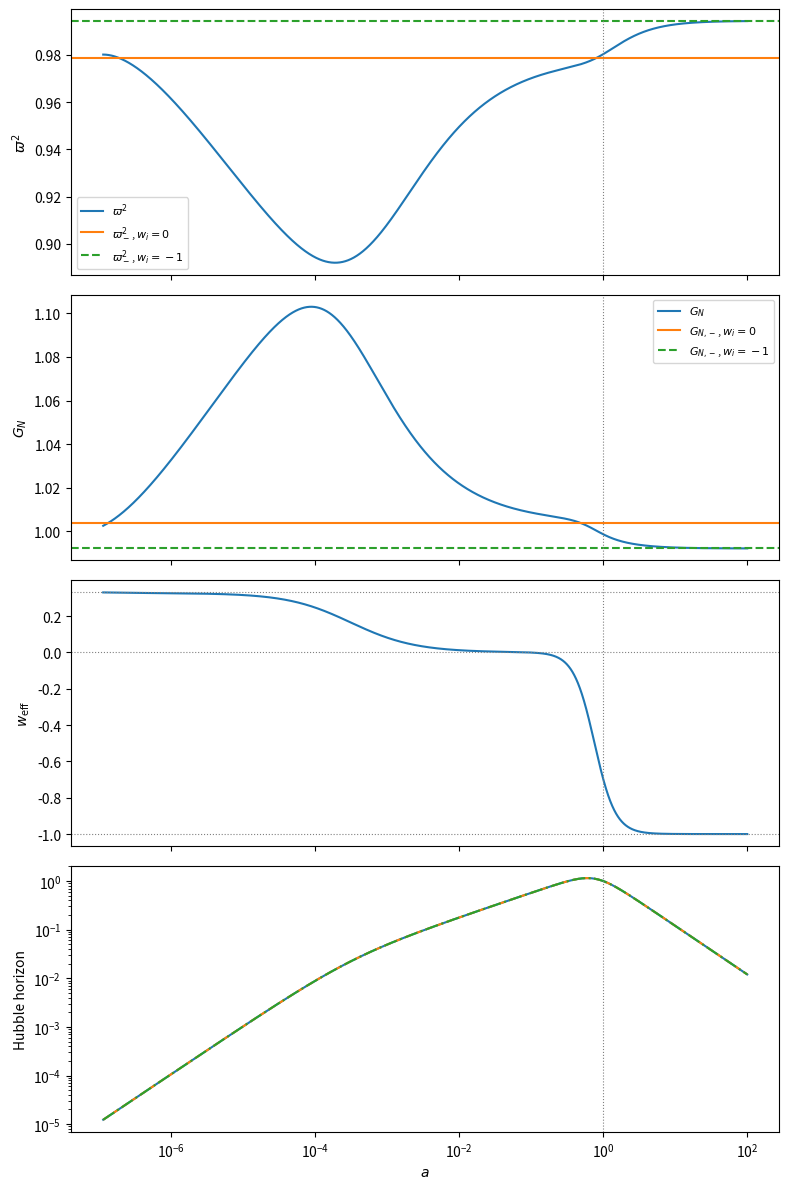

Reproduce this figure in Python.
import numpy as np
from scipy.integrate import solve_ivp
from scipy.interpolate import interp1d
from scipy import constants
import matplotlib.pyplot as plt
MP2 = 1
def omega_r(h):
    ab = (8*constants.pi**5*constants.k**4)/(15*constants.h**3*constants.c**3)
    rhor = ab*2.7255**4/(constants.c**2)
    rhov = 3.046*(7/8)*(4/11)**(4/3)*rhor
    return((rhor+rhov)/((3*(100*h)**2/(8*constants.pi*constants.G))*(1000)**2/(10**6*constants.parsec)**2))

#power series for a and cp(varpi)
def aseries(tau, cpr, omega_m, h, OmL, a0, stigma, mups2):
    val = (
        (200*h*(omega_r(h))**(1/2)*(stigma)**(1/2)*(-cpr**2 + \
        stigma)**(1/2)*tau)/(a0*cpr*(mups2)**(1/2)*(cpr**2 - 5*stigma + 4*(2 - \
        cpr**2)*stigma**2)**(1/2)) - (5000*h**2*(2*cpr**2*(-4 + stigma)*(-1 + \
        stigma)*stigma**3 + stigma**4 - 2*stigma**5 + 2*cpr**4*stigma**2*(2 + \
        stigma)*(-3 + 4*stigma) + 2*cpr**6*stigma*(2 + stigma - 7*stigma**2) + \
        cpr**8*(-1 + \
        4*stigma**2))*tau**2*(omega_m))/(a0*cpr**2*mups2*(stigma**3*(5 + \
        stigma)*(-1 + 2*stigma) + cpr**6*(-1 + 2*stigma)*(1 + 2*stigma)*(-2 + \
        3*(-1 + stigma)*stigma) + 3*cpr**2*stigma**2*(8 + stigma*(-17 + \
        3*stigma)) - cpr**4*stigma*(11 + stigma + 2*stigma**2*(-30 + \
        stigma*(14 + stigma))))) + (62500*h**3*(stigma)**(1/2)*(-cpr**2 + \
        stigma)**(3/2)*(cpr**2 - stigma*(5 + 4*(-2 + \
        cpr**2)*stigma))**(1/2)*(-12*cpr**18*(-1 + stigma)*(-1 + \
        4*stigma**2)**3 + stigma**8*(38 + stigma*(-287 + 4*stigma*(103 + (17 - \
        24*stigma)*stigma))) + cpr**16*(1 - 4*stigma**2)**2*(18 + stigma*(111 \
        + 2*stigma*(-107 + stigma*(-59 + 109*stigma)))) + \
        2*cpr**2*stigma**7*(99 + stigma*(375 + stigma*(-1187 + stigma*(37 + \
        4*(43 - 9*stigma)*stigma)))) + 2*cpr**4*stigma**6*(-1632 + \
        stigma*(4497 + stigma*(-4915 + stigma*(5505 + stigma*(-1215 + \
        14*stigma*(-43 + 18*stigma)))))) - 2*cpr**14*stigma*(-1 + \
        2*stigma)*(1 + 2*stigma)*(-93 + stigma*(-125 + stigma*(1081 + \
        stigma*(475 + 2*stigma*(-1547 + 2*stigma*(421 + 63*stigma)))))) + \
        2*cpr**6*stigma**5*(1889 + stigma*(221 + stigma*(-14701 + \
        stigma*(19921 + 2*stigma*(-7251 + 2*stigma*(711 + (188 - \
        51*stigma)*stigma)))))) + 2*cpr**8*stigma**4*(-648 + stigma*(-4704 + \
        stigma*(10957 + stigma*(13373 + stigma*(-33001 + 4*stigma*(5742 + \
        stigma*(-889 + stigma*(-175 + 9*stigma)))))))) + \
        2*cpr**10*stigma**3*(-399 + stigma*(3727 + stigma*(1965 + \
        stigma*(-24061 + 4*stigma*(2735 + stigma*(5248 + stigma*(-5021 + \
        stigma*(699 + 86*stigma)))))))) - 2*cpr**12*stigma**2*(-340 + \
        stigma*(569 + stigma*(5253 + stigma*(-7943 + stigma*(-14915 + \
        2*stigma*(11863 + 2*stigma*(-164 + stigma*(-2183 + \
        287*stigma)))))))))*tau**3*(omega_m)**2)/(a0*cpr**3*mups2**(3/2)*(omega_r(h))**(1/2)*(stigma**3*(5 + \
        stigma)*(-1 + 2*stigma) + cpr**6*(-1 + 2*stigma)*(1 + 2*stigma)*(-2 + \
        3*(-1 + stigma)*stigma) + 3*cpr**2*stigma**2*(8 + stigma*(-17 + \
        3*stigma)) - cpr**4*stigma*(11 + stigma + 2*stigma**2*(-30 + \
        stigma*(14 + stigma))))**2*(stigma**3*(16 - stigma*(23 + 20*stigma)) + \
        cpr**2*stigma**2*(-57 + 2*stigma*(41 - 7*(-5 + stigma)*stigma)) - \
        3*cpr**6*(3 + 2*stigma*(1 + stigma)*(1 + 4*(-2 + stigma)*stigma)) + \
        cpr**4*stigma*(36 + stigma*(3 + 2*stigma*(-88 + stigma*(23 + 5*stigma))))))
    )
    return val

def cpseries(tau, cpr, omega_m, h, OmL, a0, stigma, mups2):
    val = (
        cpr + (25*h*(-cpr**2 + stigma)**(3/2)*(cpr**2 - stigma*(5 + 4*(-2 + \
        cpr**2)*stigma))**(1/2)*((5 - 2*stigma)*stigma**2 + \
        2*cpr**2*stigma*(1 + (-5 + stigma)*stigma) + cpr**4*(-1 + \
        4*stigma**2))*tau*(omega_m))/((mups2)**(1/2)*(omega_r(h))**(1/2)*(stigma)**(1/2)*(stigma**3*(5 + \
        stigma)*(-1 + 2*stigma) + cpr**6*(-1 + 2*stigma)*(1 + 2*stigma)*(-2 + \
        3*(-1 + stigma)*stigma) + 3*cpr**2*stigma**2*(8 + stigma*(-17 + \
        3*stigma)) - cpr**4*stigma*(11 + stigma + 2*stigma**2*(-30 + \
        stigma*(14 + stigma))))) + (1875*h**2*(-cpr**2 + stigma)**2*(-cpr**2 + \
        stigma*(5 + 4*(-2 + cpr**2)*stigma))*(6*cpr**16*(-1 + 4*stigma**2)**3 \
        + stigma**8*(-1 + 2*stigma)*(-50 + stigma*(-61 + 2*stigma*(-11 + \
        8*stigma))) + cpr**14*stigma*(1 - 4*stigma**2)**2*(48 + stigma*(-35 + \
        6*stigma*(-19 + (-3 + stigma)*stigma))) + cpr**2*stigma**7*(-922 + \
        stigma*(2351 + 2*stigma*(-597 + stigma*(43 + 4*(55 - \
        13*stigma)*stigma)))) - cpr**12*stigma**2*(-1 + 2*stigma)*(1 + \
        2*stigma)*(-214 + stigma*(323 + 2*stigma*(596 + stigma*(-626 + \
        stigma*(-439 + 16*stigma*(-3 + 2*stigma)))))) + \
        cpr**4*stigma**6*(1330 + stigma*(-203 + 2*stigma*(-4108 + \
        stigma*(3664 + stigma*(-491 + 10*stigma*(-35 + 6*stigma)))))) + \
        cpr**6*stigma**5*(-508 + stigma*(-3781 + 2*stigma*(4661 + \
        stigma*(3573 + stigma*(-7349 + 2*stigma*(739 + 2*(39 - \
        7*stigma)*stigma)))))) + cpr**10*stigma**3*(574 - stigma*(2119 + \
        2*stigma*(1383 + stigma*(-5397 + 2*stigma*(-763 + stigma*(2473 + \
        2*stigma*(509 + (-153 + stigma)*stigma))))))) + \
        cpr**8*stigma**4*(-512 + stigma*(4783 + 4*stigma*(-787 + \
        stigma*(-3513 + stigma*(1301 + stigma*(3051 + 2*stigma*(-366 + \
        stigma*(2 + \
        stigma)))))))))*tau**2*(omega_m)**2)/(2*cpr*mups2*omega_r(h)*stigma*(stigma**3*(5 + stigma)*(-1 + 2*stigma) \
        + cpr**6*(-1 + 2*stigma)*(1 + 2*stigma)*(-2 + 3*(-1 + stigma)*stigma) \
        + 3*cpr**2*stigma**2*(8 + stigma*(-17 + 3*stigma)) - \
        cpr**4*stigma*(11 + stigma + 2*stigma**2*(-30 + stigma*(14 + \
        stigma))))**2*(stigma**3*(16 - stigma*(23 + 20*stigma)) + \
        cpr**2*stigma**2*(-57 + 2*stigma*(41 - 7*(-5 + stigma)*stigma)) - \
        3*cpr**6*(3 + 2*stigma*(1 + stigma)*(1 + 4*(-2 + stigma)*stigma)) + \
        cpr**4*stigma*(36 + stigma*(3 + 2*stigma*(-88 + stigma*(23 + 5*stigma))))))
    )
    return val


def aseriesp(tau, cpr, omega_m, h, OmL, a0, stigma, mups2):
    val = (
        (200*h*(omega_r(h))**(1/2)*(stigma)**(1/2)*(-cpr**2 + \
        stigma)**(1/2))/(a0*cpr*(mups2)**(1/2)*(cpr**2 - 5*stigma + 4*(2 - \
        cpr**2)*stigma**2)**(1/2)) - (10000*h**2*(2*cpr**2*(-4 + stigma)*(-1 + \
        stigma)*stigma**3 + stigma**4 - 2*stigma**5 + 2*cpr**4*stigma**2*(2 + \
        stigma)*(-3 + 4*stigma) + 2*cpr**6*stigma*(2 + stigma - 7*stigma**2) + \
        cpr**8*(-1 + \
        4*stigma**2))*tau*(omega_m))/(a0*cpr**2*mups2*(stigma**3*(5 + \
        stigma)*(-1 + 2*stigma) + cpr**6*(-1 + 2*stigma)*(1 + 2*stigma)*(-2 + \
        3*(-1 + stigma)*stigma) + 3*cpr**2*stigma**2*(8 + stigma*(-17 + \
        3*stigma)) - cpr**4*stigma*(11 + stigma + 2*stigma**2*(-30 + \
        stigma*(14 + stigma))))) + (187500*h**3*(stigma)**(1/2)*(-cpr**2 + \
        stigma)**(3/2)*(cpr**2 - stigma*(5 + 4*(-2 + \
        cpr**2)*stigma))**(1/2)*(-12*cpr**18*(-1 + stigma)*(-1 + \
        4*stigma**2)**3 + stigma**8*(38 + stigma*(-287 + 4*stigma*(103 + (17 - \
        24*stigma)*stigma))) + cpr**16*(1 - 4*stigma**2)**2*(18 + stigma*(111 \
        + 2*stigma*(-107 + stigma*(-59 + 109*stigma)))) + \
        2*cpr**2*stigma**7*(99 + stigma*(375 + stigma*(-1187 + stigma*(37 + \
        4*(43 - 9*stigma)*stigma)))) + 2*cpr**4*stigma**6*(-1632 + \
        stigma*(4497 + stigma*(-4915 + stigma*(5505 + stigma*(-1215 + \
        14*stigma*(-43 + 18*stigma)))))) - 2*cpr**14*stigma*(-1 + \
        2*stigma)*(1 + 2*stigma)*(-93 + stigma*(-125 + stigma*(1081 + \
        stigma*(475 + 2*stigma*(-1547 + 2*stigma*(421 + 63*stigma)))))) + \
        2*cpr**6*stigma**5*(1889 + stigma*(221 + stigma*(-14701 + \
        stigma*(19921 + 2*stigma*(-7251 + 2*stigma*(711 + (188 - \
        51*stigma)*stigma)))))) + 2*cpr**8*stigma**4*(-648 + stigma*(-4704 + \
        stigma*(10957 + stigma*(13373 + stigma*(-33001 + 4*stigma*(5742 + \
        stigma*(-889 + stigma*(-175 + 9*stigma)))))))) + \
        2*cpr**10*stigma**3*(-399 + stigma*(3727 + stigma*(1965 + \
        stigma*(-24061 + 4*stigma*(2735 + stigma*(5248 + stigma*(-5021 + \
        stigma*(699 + 86*stigma)))))))) - 2*cpr**12*stigma**2*(-340 + \
        stigma*(569 + stigma*(5253 + stigma*(-7943 + stigma*(-14915 + \
        2*stigma*(11863 + 2*stigma*(-164 + stigma*(-2183 + \
        287*stigma)))))))))*tau**2*(omega_m)**2)/(a0*cpr**3*mups2**(3/2)*(omega_r(h))**(1/2)*(stigma**3*(5 + \
        stigma)*(-1 + 2*stigma) + cpr**6*(-1 + 2*stigma)*(1 + 2*stigma)*(-2 + \
        3*(-1 + stigma)*stigma) + 3*cpr**2*stigma**2*(8 + stigma*(-17 + \
        3*stigma)) - cpr**4*stigma*(11 + stigma + 2*stigma**2*(-30 + \
        stigma*(14 + stigma))))**2*(stigma**3*(16 - stigma*(23 + 20*stigma)) + \
        cpr**2*stigma**2*(-57 + 2*stigma*(41 - 7*(-5 + stigma)*stigma)) - \
        3*cpr**6*(3 + 2*stigma*(1 + stigma)*(1 + 4*(-2 + stigma)*stigma)) + \
        cpr**4*stigma*(36 + stigma*(3 + 2*stigma*(-88 + stigma*(23 + 5*stigma))))))
    )
    return val


def cpseriesp(tau, cpr, omega_m, h, OmL, a0, stigma, mups2):
    val = (
        (25*h*(-cpr**2 + stigma)**(3/2)*(cpr**2 - stigma*(5 + 4*(-2 + \
        cpr**2)*stigma))**(1/2)*((5 - 2*stigma)*stigma**2 + \
        2*cpr**2*stigma*(1 + (-5 + stigma)*stigma) + cpr**4*(-1 + \
        4*stigma**2))*(omega_m))/((mups2)**(1/2)*(omega_r(h))**(1/2)*(stigma)**(1/2)*(stigma**3*(5 + \
        stigma)*(-1 + 2*stigma) + cpr**6*(-1 + 2*stigma)*(1 + 2*stigma)*(-2 + \
        3*(-1 + stigma)*stigma) + 3*cpr**2*stigma**2*(8 + stigma*(-17 + \
        3*stigma)) - cpr**4*stigma*(11 + stigma + 2*stigma**2*(-30 + \
        stigma*(14 + stigma))))) + (1875*h**2*(-cpr**2 + stigma)**2*(-cpr**2 + \
        stigma*(5 + 4*(-2 + cpr**2)*stigma))*(6*cpr**16*(-1 + 4*stigma**2)**3 \
        + stigma**8*(-1 + 2*stigma)*(-50 + stigma*(-61 + 2*stigma*(-11 + \
        8*stigma))) + cpr**14*stigma*(1 - 4*stigma**2)**2*(48 + stigma*(-35 + \
        6*stigma*(-19 + (-3 + stigma)*stigma))) + cpr**2*stigma**7*(-922 + \
        stigma*(2351 + 2*stigma*(-597 + stigma*(43 + 4*(55 - \
        13*stigma)*stigma)))) - cpr**12*stigma**2*(-1 + 2*stigma)*(1 + \
        2*stigma)*(-214 + stigma*(323 + 2*stigma*(596 + stigma*(-626 + \
        stigma*(-439 + 16*stigma*(-3 + 2*stigma)))))) + \
        cpr**4*stigma**6*(1330 + stigma*(-203 + 2*stigma*(-4108 + \
        stigma*(3664 + stigma*(-491 + 10*stigma*(-35 + 6*stigma)))))) + \
        cpr**6*stigma**5*(-508 + stigma*(-3781 + 2*stigma*(4661 + \
        stigma*(3573 + stigma*(-7349 + 2*stigma*(739 + 2*(39 - \
        7*stigma)*stigma)))))) + cpr**10*stigma**3*(574 - stigma*(2119 + \
        2*stigma*(1383 + stigma*(-5397 + 2*stigma*(-763 + stigma*(2473 + \
        2*stigma*(509 + (-153 + stigma)*stigma))))))) + \
        cpr**8*stigma**4*(-512 + stigma*(4783 + 4*stigma*(-787 + \
        stigma*(-3513 + stigma*(1301 + stigma*(3051 + 2*stigma*(-366 + \
        stigma*(2 + \
        stigma)))))))))*tau*(omega_m)**2)/(cpr*mups2*omega_r(h)*stigma*(stigma**3*(5 \
        + stigma)*(-1 + 2*stigma) + cpr**6*(-1 + 2*stigma)*(1 + 2*stigma)*(-2 \
        + 3*(-1 + stigma)*stigma) + 3*cpr**2*stigma**2*(8 + stigma*(-17 + \
        3*stigma)) - cpr**4*stigma*(11 + stigma + 2*stigma**2*(-30 + \
        stigma*(14 + stigma))))**2*(stigma**3*(16 - stigma*(23 + 20*stigma)) + \
        cpr**2*stigma**2*(-57 + 2*stigma*(41 - 7*(-5 + stigma)*stigma)) - \
        3*cpr**6*(3 + 2*stigma*(1 + stigma)*(1 + 4*(-2 + stigma)*stigma)) + \
        cpr**4*stigma*(36 + stigma*(3 + 2*stigma*(-88 + stigma*(23 + 5*stigma))))))
    )
    return val

def P_deriveda0(a, da, cp, dcp, omega_m, h, OmL, a0, stigma, mups2):
    return((MP2*(10000*cp**9*da*h**2*(-1 + 4*stigma**2)**3*(4*a**4*a0**4*OmL + \
            mups2*omega_r(h) + a*a0*(omega_m)) + 2*a*dcp*stigma**3*(-1 + 2*stigma)*(1 + \
            2*stigma)*(-7 + 4*stigma)*(a**2*a0**2*dcp**2*mups2 + \
            40000*h**2*stigma*(a**4*a0**4*OmL + omega_r(h) + a*a0*(omega_m))) + \
            2*a*cp**6*dcp*(1 - 4*stigma**2)**2*(a**2*a0**2*dcp**2*mups2*(1 - \
            4*stigma**2) + 40000*h**2*stigma*(a**4*a0**4*OmL + omega_r(h) + \
            a*a0*(omega_m))) - 2*a*cp**2*dcp*stigma**2*(-1 + \
            4*stigma**2)*(-(a**2*a0**2*dcp**2*mups2*(5 + 8*stigma*(1 + 2*(-2 + \
            stigma)*stigma))) + 40000*h**2*stigma*(-5 + 2*stigma)*(1 + \
            2*stigma)*(a**4*a0**4*OmL + omega_r(h) + a*a0*(omega_m))) + \
            2*a*cp**4*dcp*stigma*(-(a**2*a0**2*dcp**2*mups2*(3 + 4*(-3 + \
            stigma)*stigma)*(1 - 4*stigma**2)**2) - 120000*h**2*stigma*(-1 + \
            2*stigma)*(1 + 2*stigma)*(-1 + 4*stigma)*(a**4*a0**4*OmL + omega_r(h) + \
            a*a0*(omega_m))) + cp*da*stigma**3*(-(a**2*a0**2*dcp**2*mups2*(-1 + \
            2*stigma)*(1 + 2*stigma)*(43 + 8*stigma*(-19 + 8*stigma))) - \
            10000*h**2*stigma*(-5 + 8*stigma)*(8*a**4*a0**4*OmL*(-1 + stigma)*(1 + \
            2*stigma) + 4*omega_r(h)*(3 + 2*stigma*(-5 + 2*stigma)) + a*a0*(-7 + \
            4*stigma)*(-1 + 4*stigma)*(omega_m))) - cp**7*da*(1 - \
            4*stigma**2)**2*(3*a**2*a0**2*dcp**2*mups2*(-1 + 4*stigma**2) + \
            10000*h**2*stigma*(4*a**4*a0**4*OmL*(-11 + 2*stigma*(9 + stigma)) + \
            omega_r(h)*(4 - 8*(-1 + stigma)*stigma + mups2*(-11 + 4*stigma*(4 + stigma))) \
            - 4*a*a0*(2 + (-6 + stigma)*stigma)*(omega_m))) + \
            cp**3*da*stigma**2*(10000*h**2*omega_r(h)*stigma*(-92 - mups2*(5 - \
            8*stigma)**2*(-1 + 4*stigma**2) + 8*stigma*(21 + stigma*(69 + \
            4*stigma*(-41 + 18*stigma)))) + a*a0*(a*a0*dcp**2*mups2*(-1 + \
            2*stigma)*(1 + 2*stigma)*(43 + 8*stigma*(-1 + stigma*(-31 + 12*stigma))) \
            + 40000*h**2*stigma*(a**3*a0**3*OmL*(37 + 2*stigma*(-67 + 7*stigma*(9 \
            + 4*stigma - 8*stigma**2))) + (-2 + 5*stigma)*(4 + stigma*(11 + \
            8*stigma*(-5 + 2*stigma)))*(omega_m)))) + cp**5*da*stigma*(-1 + \
            4*stigma**2)*(10000*h**2*omega_r(h)*stigma*(mups2*(-5 + 8*stigma)*(-7 + \
            8*stigma*(1 + stigma)) - 4*(9 + 2*stigma*(1 + 2*stigma*(-13 + \
            8*stigma)))) + a*a0*(3*a*a0*dcp**2*mups2*(1 - 16*(stigma - \
            4*stigma**3 + stigma**4)) + 20000*h**2*stigma*(2*a**3*a0**3*OmL*(37 + \
            2*stigma*(-57 + 4*stigma*(9 + 4*stigma))) + (5 - 2*stigma*(30 + \
            stigma*(-57 + \
            16*stigma)))*(omega_m))))))/(a**4*cp**3*da*mups2*(-cp**2 + \
            stigma)*(-1 + 4*stigma**2)*((5 - 8*stigma)*stigma + cp**2*(-1 + \
            4*stigma**2))**2))
    
def rho_deriveda0(a, da, cp, dcp, omega_m, h, OmL, a0, stigma, mups2):
    return((3*MP2*(-10000*h**2*omega_r(h) - 10000*a*h**2*(omega_m) + \
            (-(a**2*a0**2*dcp**2*mups2*(-stigma + cp**2*(1 - 4*stigma**2))) - \
            2*a*a0**2*cp*da*dcp*mups2*(stigma*(-1 + 4*stigma) + cp**2*(1 - \
            4*stigma**2)) + 40000*h**2*stigma*(-cp**2 + stigma)*(a**4*a0**4*OmL \
            + omega_r(h) + a*a0*(omega_m)))/(-(cp**2*mups2*(5 - 8*stigma)*stigma) - \
            cp**4*mups2*(-1 + 4*stigma**2))))/a**4)

def ddcp(a, da, cp, dcp, omega_m, h, OmL, a0, stigma, mups2):
    val = (-1/8*(120000*a**4*a0**4*h**2*OmL*stigma*(-cp**2 + \
            stigma)**2*(stigma - 4*stigma**2 + cp**2*(-1 + 4*stigma**2)) - \
            40000*h**2*omega_r(h)*stigma*(-cp**2 + stigma)**2*(stigma - 4*stigma**2 + \
            cp**2*(-1 + 4*stigma**2)) + a0**2*cp**2*da**2*mups2*((5 - \
            8*stigma)*stigma + cp**2*(-1 + 4*stigma**2))*((7 - \
            4*stigma)*stigma**2 + 2*cp**2*stigma*(1 + 2*(-3 + stigma)*stigma) + \
            cp**4*(-1 + 4*stigma**2)) + a**2*a0**2*dcp**2*mups2*(stigma**3*(-1 + \
            4*stigma)*(1 + 8*stigma) + cp**4*stigma*(-1 + 2*stigma)*(1 + \
            2*stigma)*(3 + 4*(-3 + stigma)*stigma) + cp**6*(1 - 4*stigma**2)**2 + \
            cp**2*stigma**2*(3 - 8*(stigma + 2*stigma**3))) + \
            2*a*a0**2*cp*da*dcp*mups2*(cp**4*stigma*(-1 + 2*stigma)*(1 + \
            2*stigma)*(11 + 4*(-4 + stigma)*stigma) + cp**6*(1 - 4*stigma**2)**2 + \
            stigma**3*(-1 + 16*stigma*(-2 + 3*stigma)) + cp**2*stigma**2*(11 - \
            16*stigma*(1 + stigma*(-1 + \
            2*stigma)))))/(a**2*a0**2*cp*mups2*stigma*(-cp**2 + stigma)**2*(-1 + \
            4*stigma**2)))
    return val

def dda(a, da, cp, dcp, omega_m, h, OmL, a0, stigma, mups2):
    val = (-1/8*(-(a**2*a0**2*dcp**2*mups2*(3*cp**2*stigma**2 + cp**4*(1 - \
            2*stigma)**2*stigma*(-3 + 2*stigma)*(1 + 2*stigma) - stigma**3*(1 + \
            8*stigma) + cp**6*(1 - 4*stigma**2)**2)) - \
            120000*a**4*a0**4*h**2*OmL*stigma*(-cp**2 + stigma)**2*(stigma + \
            cp**2*(-1 + 4*stigma**2)) + 40000*h**2*omega_r(h)*stigma*(-cp**2 + \
            stigma)**2*(stigma + cp**2*(-1 + 4*stigma**2)) - \
            2*a*a0**2*cp*da*dcp*mups2*(stigma + cp**2*(-1 + 4*stigma**2))*((7 - \
            4*stigma)*stigma**2 + 2*cp**2*stigma*(1 + 2*(-3 + stigma)*stigma) + \
            cp**4*(-1 + 4*stigma**2)) - a0**2*cp**2*da**2*mups2*(cp**4*(1 - \
            2*stigma)**2*stigma*(-7 + 2*stigma)*(1 + 2*stigma) + stigma**3*(3 + \
            32*(-1 + stigma)*stigma) + cp**6*(1 - 4*stigma**2)**2 + \
            cp**2*stigma**2*(3 - 16*(-1 + stigma)*stigma*(-1 + \
            2*stigma))))/(a*a0**2*cp**2*mups2*stigma*(-cp**2 + stigma)**2*(-1 + \
            4*stigma**2)))
    return val

def constraint(a, da, cp, dcp, omega_m, h, OmL, a0, stigma, mups2):
    val = ((3*a*a0*MP2*((-2*cp*da*dcp*mups2)/a - dcp**2*mups2 - (4*(((-1 + \
            cp**2)*da)/a + cp*dcp)**2*mups2*stigma**2)/(-cp**2 + stigma) + \
            (da**2*mups2*(-cp**2 + 4*stigma))/a**2 - \
            (40000*h**2*stigma*(a**4*a0**4*OmL + omega_r(h) + \
            a*a0*(omega_m)))/(a**2*a0**2)))/(4*stigma))
    # val = ((-2*cp*da*dcp*mups2)/a - dcp**2*mups2 - (4*(((-1 + cp**2)*da)/a + \
    #         cp*dcp)**2*mups2*stigma**2)/(-cp**2 + stigma) + (da**2*mups2*(-cp**2 + \
    #         4*stigma))/a**2 - (40000*h**2*stigma*(a**4*a0**4*OmL + omega_r(h) + \
    #         a*a0*(omega_m)))/(a**2*a0**2))
    return val
def constraint_ratio(a, da, cp, a0, stigma, mups2):
    T_hd = 3*a*a0*MP2/(4*stigma) * \
           (da**2*mups2*(-cp**2 + 4*stigma))/a**2
    return T_hd

def G(a, da, cp, dcp, stigma, mups, a0):
    val = (-4*a0**4*da**2*stigma*(-cp**2 + stigma))/(mups2*(-(cp**4*da**2) - 2*a*cp**3*da*dcp - a**2*cp**2*dcp**2 + 5*cp**2*da**2*stigma + 2*a*cp*da*dcp*stigma + a**2*dcp**2*stigma - 8*cp**2*da**2*stigma**2 + 4*cp**4*da**2*stigma**2 - 8*a*cp*da*dcp*stigma**2 + 8*a*cp**3*da*dcp*stigma**2 + 4*a**2*cp**2*dcp**2*stigma**2)) 
    return val

def coupdiff(y, tau, omega_m, h, OmL, a0, stigma, mups2):
    a, cp, da, dcp = y
    dydt = [da, dcp, dda(a, da, cp, dcp, omega_m, h, OmL, a0, stigma, mups2), ddcp(a, da, cp, dcp, omega_m, h, OmL, a0, stigma, mups2)]
    return dydt

#Initial conditions
def small(cpr, omega_m, h, stigma, mups2):
    val = (np.abs((cpr*(stigma**3*(5 + stigma)*(-1 + 2*stigma) + cpr**6*(-1 + 
			2*stigma)*(1 + 2*stigma)*(-2 + 3*(-1 + stigma)*stigma) + 
			3*cpr**2*stigma**2*(8 + stigma*(-17 + 3*stigma)) - cpr**4*stigma*(11 + 
			stigma + 2*stigma**2*(-30 + stigma*(14 + 
			stigma))))*((omega_r(h)*stigma*(-cpr**2 + stigma)*-mups2)/(-cpr**2 + 
			5*stigma + 4*(-2 + cpr**2)*stigma**2))**(1/2))/(h*(2*cpr**2*(-4 + 
			stigma)*(-1 + stigma)*stigma**3 + stigma**4 - 2*stigma**5 + 
			2*cpr**4*stigma**2*(2 + stigma)*(-3 + 4*stigma) + 2*cpr**6*stigma*(2 + 
			stigma - 7*stigma**2) + cpr**8*(-1 + 
			4*stigma**2))*(omega_m)))/250000)
    return val

#Stops for Solve_ivp
def hstop(h):
    def event(t, y):
        return y[2]-h*100
    event.terminal = True
    event.direction = 1
    return event

def astop(t, y):
    return y[0]-100

astop.terminal = True
astop.direction = 1

def rhopsol(cpr, omega_m, h, OmL, stigma, mups2):
    # Validate Stigma theory constraints before proceeding
    validate_stigma_constraints(stigma, cpr)
    
    tauini = small(cpr, omega_m, h, stigma, mups2)
    
    y0 = [aseries(tauini, cpr, omega_m, h, OmL, 1, stigma, mups2), cpseries(tauini, cpr, omega_m, h, OmL, 1, stigma, mups2),
          aseriesp(tauini, cpr, omega_m, h, OmL, 1, stigma, mups2), cpseriesp(tauini, cpr, omega_m, h, OmL, 1, stigma, mups2)]
    print(y0)
    sol = solve_ivp(lambda tau, y: coupdiff(y, tau, omega_m, h, OmL, 1, stigma, mups2),
                    [tauini, np.inf], y0,  events = hstop(h), rtol=1e-12, atol=1e-12)
    #Find a0.
    print(constraint(aseries(tauini, cpr, omega_m, h, OmL, 1, stigma, mups2),aseriesp(tauini, cpr, omega_m, h, OmL, 1, stigma, mups2),
                     cpseries(tauini, cpr, omega_m, h, OmL, 1, stigma, mups2), cpseriesp(tauini, cpr, omega_m, h, OmL, 1, stigma, mups2), omega_m, h, OmL, 1, stigma, mups2))
    a0 = sol.y_events[0][0][0]
    
    y02 = [aseries(tauini, cpr, omega_m, h, OmL, a0, stigma, mups2), cpseries(tauini, cpr, omega_m, h, OmL, a0, stigma, mups2),
          aseriesp(tauini, cpr, omega_m, h, OmL, a0, stigma, mups2), cpseriesp(tauini, cpr, omega_m, h, OmL, a0, stigma, mups2)]
    print(y02)
    
    sola0 = solve_ivp(lambda tau, y: coupdiff(y, tau, omega_m, h, OmL, a0, stigma, mups2),
                    [tauini, np.inf], y02, events = astop, rtol=1e-12, atol=1e-12)
    
    tsol = interp1d(sola0.y[0], sola0.t, bounds_error = False)
    avals = np.logspace(np.log10(sola0.y[0][0]),2,10000)
    tvals = tsol(avals)
    tvals[0] = tauini
    avals[0] = sola0.y[0][0]

    print(constraint(aseries(tauini, cpr, omega_m, h, OmL, a0, stigma, mups2),aseriesp(tauini, cpr, omega_m, h, OmL, a0, stigma, mups2),
                     cpseries(tauini, cpr, omega_m, h, OmL, a0, stigma, mups2), cpseriesp(tauini, cpr, omega_m, h, OmL, a0, stigma, mups2), omega_m, h, OmL, a0, stigma, mups2))
    sola02 = solve_ivp(lambda tau, y: coupdiff(y, tau, omega_m, h, OmL, a0, stigma, mups2),
                    [tauini, np.inf], y02, t_eval = tvals, events = astop, rtol=1e-12, atol=1e-12)
    
    asol, varpisol, hsol, dvarpisol = sola02.y
    aend, vpend, hend, dvpend = sola02.y_events[0][0]
    
    #makes sure that a ends at 1.
    # tsol = interp1d(sol.y[0], sol.t, bounds_error = False)
    # avals = np.logspace(np.log10(sol.y[0][0]),0,10000)
    # tvals = tsol(avals)
    # tvals[0] = tauini
    # avals[0] = sol.y[0][0]
    
    # sola02 = solve_ivp(lambda tau, y: coupdiff(y, tau, omega_m, h, OmL, a0, stigma, mups2),
    #                 [tauini, np.inf], y0, t_eval = tvals, events = astop, rtol=1e-12, atol=1e-12)
    
    # asol, varpisol, hsol, dvarpisol = sola02.y
    # aend, vpend, hend, dvpend = sola02.y_events[0][0]
    
    if aend > asol[-1]:
        asol = np.append(asol, aend)
        hsol = np.append(hsol, hend)
        varpisol = np.append(varpisol, vpend)
        dvarpisol = np.append(dvarpisol, dvpend)
    
    # Calculate effective dark energy density and pressure
    rhoderiv = rho_deriveda0(asol, hsol, varpisol, dvarpisol, omega_m, h, OmL, a0, stigma, mups2)
    P_DE = P_deriveda0(asol, hsol, varpisol, dvarpisol, omega_m, h, OmL, a0, stigma, mups2) / rhoderiv[-1]
    rho_DE = rho_deriveda0(asol, hsol, varpisol, dvarpisol, omega_m, h, OmL, a0, stigma, mups2) / rhoderiv[-1]
    constrain = constraint(asol, hsol, varpisol, dvarpisol, omega_m, h, OmL, a0, stigma, mups2)
    ddasol = dda(asol, hsol, varpisol, dvarpisol, omega_m, h, OmL, a0, stigma, mups2) 
    Gi = G(asol, hsol, varpisol, dvarpisol, stigma, mups2, a0)
    T_hd = constraint_ratio(asol, hsol, varpisol, a0, stigma, mups2)

    return asol, varpisol, hsol, dvarpisol, a0, P_DE, rho_DE, constrain, ddasol, Gi,T_hd


def validate_stigma_constraints(stigma, varpi_0):
    """
    Validate Stigma theory constraints for given parameters.
    
    Args:
        stigma: Stigma parameter value
        varpi_0: Initial varpi value (cpr)
        
    Raises:
        StigmaConstraintError: If constraints are not satisfied
    """
    constraint1 = stigma > varpi_0**2
    constraint2 = stigma * (5 + 4*stigma*(-2 + varpi_0**2)) < varpi_0**2
    
    if not constraint1:
        raise StigmaConstraintError(
            f"Constraint 1 violated: stigma ({stigma:.6f}) must be > varpi_0^2 ({varpi_0**2:.6f})"
        )
    
    if not constraint2:
        lhs = stigma * (5 + 4*stigma*(-2 + varpi_0**2))
        raise StigmaConstraintError(
            f"Constraint 2 violated: stigma*(5 + 4*stigma*(-2 + varpi_0^2)) = {lhs:.6f} must be < varpi_0^2 ({varpi_0**2:.6f})"
        )
    
    return True

class StigmaConstraintError(Exception):
    """Raised when Stigma theory constraints are violated"""
    pass


stigma  = 1.01
mups2   = 4/3
omega_m = 0.3
h       = 0.7
OmL     = 0.7
cpr     = 0.99

asol, varpisol, hsol, dvarpisol, a0, P_DE, rho_DE, constrain, ddasol, Gi, T_hd = \
    rhopsol(cpr, omega_m, h, OmL, stigma, mups2)

def gi_sol_2(stigma, wi, mups2, a0):
    return (-4*a0**4*stigma*(1 - 3*wi))/(mups2*(stigma**3*(1 + 3*wi)**2 + stigma*(-3 + 9*wi) - (stigma + 3*stigma*wi)**2 + (1 + 3*wi)*((-1 + stigma)**2*stigma**2*(2 - 6*wi + (stigma + 3*stigma*wi)**2))**(1/2)))

def cpsq_plus(stigma, wi):
    val = ((stigma*(1 + 2*(-3 + stigma)*stigma + (-3 + 6*stigma*(1 + stigma))*wi) - 2*((-1 + stigma)**2*stigma**2*(2 - 6*wi + (stigma + 3*stigma*wi)**2))**(1/2))/((-1 + 4*stigma**2)*(-1 + 3*wi)))
    return val

def cpsq_minus(stigma, wi):
    val = ((stigma*(1 + 2*(-3 + stigma)*stigma + (-3 + 6*stigma*(1 + stigma))*wi) + 2*((-1 + stigma)**2*stigma**2*(2 - 6*wi + (stigma + 3*stigma*wi)**2))**(1/2))/((-1 + 4*stigma**2)*(-1 + 3*wi)))
    return val

def H(a, omega_m, h):
    val = (h*100)*np.sqrt(Gsol(a)*(omega_m*(a0*a)**-3+omega_r(h)*(a0*a)**-4+OmL))
    return val

weff = 1/3 - (2*asol*ddasol)/(3*hsol**2)
Gsol = interp1d(asol, Gi, bounds_error=False, fill_value="extrapolate")

fig, axes = plt.subplots(4, 1, figsize=(8, 12), sharex=True)

# Panel 1: varpi^2
ax = axes[0]
ax.plot(asol, varpisol**2, color='C0', label=r'$\varpi^2$')
ax.axhline(cpsq_minus(stigma, 0),  color='C1', linestyle='-',  label=r'$\varpi^2_-$, $w_i=0$')
ax.axhline(cpsq_minus(stigma, -1), color='C2', linestyle='--', label=r'$\varpi^2_-$, $w_i=-1$')
ax.set_ylabel(r'$\varpi^2$')
ax.set_xscale('log')
ax.legend(fontsize=8)

# Panel 2: G_Newton
ax = axes[1]
ax.plot(asol, Gi, color='C0', label=r'$G_N$')
ax.axhline(gi_sol_2(stigma, 0,  mups2, a0), color='C1', linestyle='-',  label=r'$G_{N,-}$, $w_i=0$')
ax.axhline(gi_sol_2(stigma, -1, mups2, a0), color='C2', linestyle='--', label=r'$G_{N,-}$, $w_i=-1$')
ax.set_ylabel(r'$G_N$')
ax.set_xscale('log')
ax.legend(fontsize=8)

# Panel 3: w_eff
ax = axes[2]
ax.plot(asol, weff, color='C0')
for w in [1/3, 0, -1]:
    ax.axhline(w, color='grey', linestyle=':', linewidth=0.8)
ax.set_ylabel(r'$w_{\rm eff}$')
ax.set_xscale('log')

# Panel 4: Hubble horizon
ax = axes[3]
ax.plot(asol, h*100/(asol*H(asol, omega_m, h)))
ax.plot(asol, h*100*asol/(a0*hsol), "--")
ax.plot(asol, h*100/(asol*((a0*hsol)/asol**2)), "-.")
ax.set_ylabel('Hubble horizon')
ax.set_xlabel(r'$a$')
ax.set_xscale('log')
ax.set_yscale('log')

for ax in axes:
    ax.axvline(1, color='grey', linestyle=':', linewidth=0.8)

plt.tight_layout()
plt.show()
